Photos from the image-classification dataset "dataset" in the GitHub repository stahiomar/Cat-Breed-Classification-using-CNN. Its 3 classes are: orange cat, siamese cat, sphynx cat.

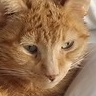
Label: orange cat

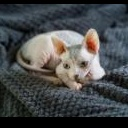
Label: sphynx cat

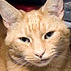
Label: orange cat

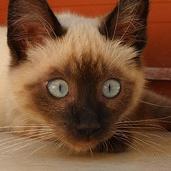
Label: siamese cat

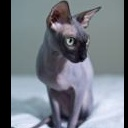
Label: sphynx cat

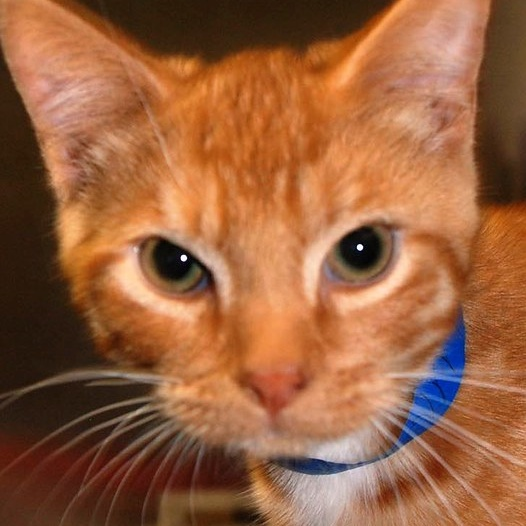
Label: orange cat
